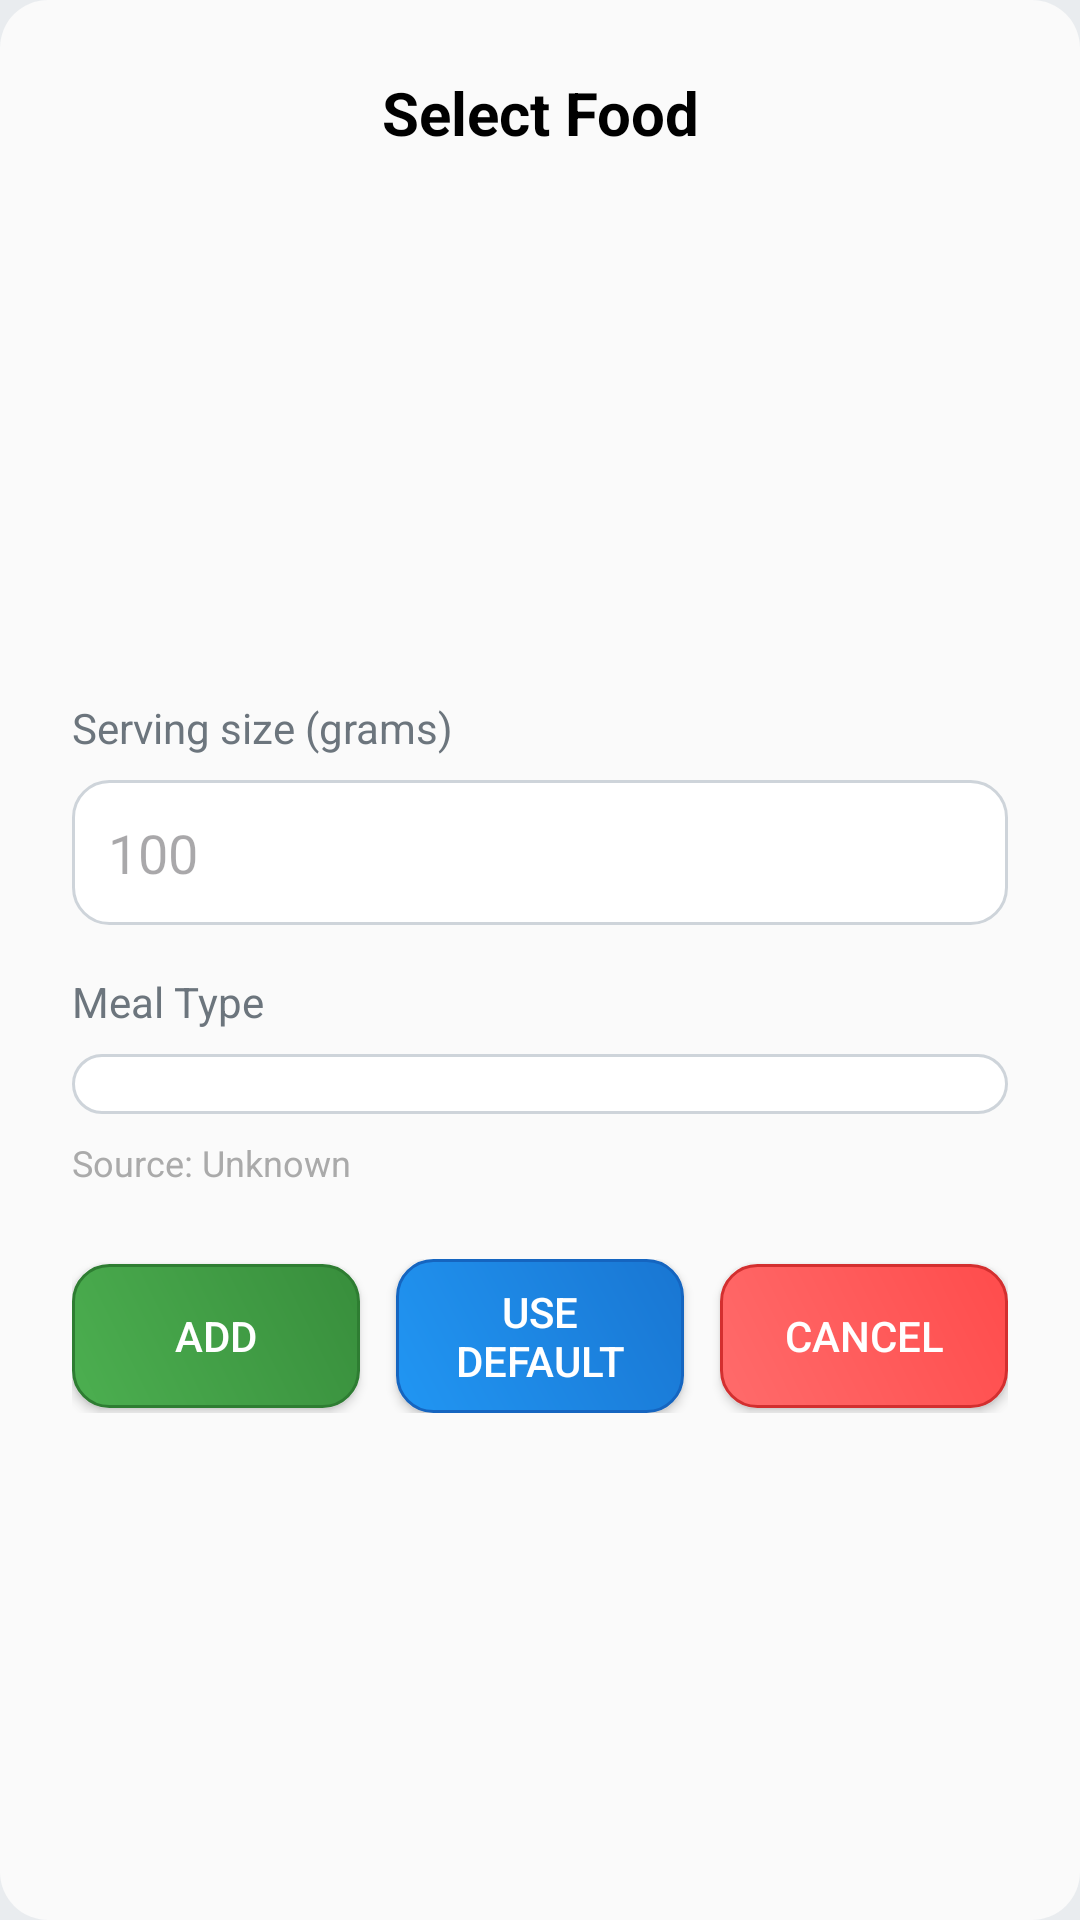

Reconstruct the res/layout file that produces this screen, plus the resources it refers to.
<!-- AndroidManifest.xml: application theme Theme.FitSathi -->
<!-- res/layout/dialog_food_selection.xml -->
<?xml version="1.0" encoding="utf-8"?>
<LinearLayout xmlns:android="http://schemas.android.com/apk/res/android"
    android:orientation="vertical"
    android:padding="24dp"
    android:layout_width="match_parent"
    android:layout_height="wrap_content"
    android:background="@drawable/dialog_background">

    <TextView
        android:id="@+id/dialog_food_title"
        android:layout_width="match_parent"
        android:layout_height="wrap_content"
        android:text="Select Food"
        android:textSize="20sp"
        android:textStyle="bold"
        android:textColor="@color/black"
        android:gravity="center"/>

    
    <androidx.recyclerview.widget.RecyclerView
        android:id="@+id/dialog_suggestions_list"
        android:layout_width="match_parent"
        android:layout_height="150dp"
        android:layout_marginTop="16dp"
        android:visibility="visible"/>

    
    <TextView
        android:layout_width="match_parent"
        android:layout_height="wrap_content"
        android:text="Serving size (grams)"
        android:textSize="14sp"
        android:textColor="?attr/colorOnSurfaceVariant"
        android:layout_marginTop="16dp"/>

    <EditText
        android:id="@+id/serving_input"
        android:layout_width="match_parent"
        android:layout_height="wrap_content"
        android:inputType="numberDecimal"
        android:hint="100"
        android:padding="12dp"
        android:layout_marginTop="8dp"
        android:background="@drawable/rounded_input"/>

    
    <TextView
        android:layout_width="match_parent"
        android:layout_height="wrap_content"
        android:text="Meal Type"
        android:textSize="14sp"
        android:textColor="?attr/colorOnSurfaceVariant"
        android:layout_marginTop="16dp"/>

    <Spinner
        android:id="@+id/dialog_meal_type_spinner"
        android:layout_width="match_parent"
        android:layout_height="wrap_content"
        android:layout_marginTop="8dp"
        android:background="@drawable/rounded_input"/>

    
    <TextView
        android:id="@+id/source_text"
        android:layout_width="match_parent"
        android:layout_height="wrap_content"
        android:text="Source: Unknown"
        android:textSize="12sp"
        android:textColor="@android:color/darker_gray"
        android:layout_marginTop="8dp"/>

    
    <LinearLayout
        android:layout_width="match_parent"
        android:layout_height="wrap_content"
        android:orientation="horizontal"
        android:gravity="center"
        android:layout_marginTop="24dp"
        android:weightSum="3">

        <Button
            android:id="@+id/btn_add_food"
            android:layout_width="0dp"
            android:layout_height="wrap_content"
            android:layout_weight="1"
            android:text="Add"
            android:textColor="@android:color/white"
            android:background="@drawable/button_ok"
            android:layout_marginEnd="8dp"/>

        <Button
            android:id="@+id/btn_use_default"
            android:layout_width="0dp"
            android:layout_height="wrap_content"
            android:layout_weight="1"
            android:text="Use Default"
            android:textColor="@android:color/white"
            android:background="@drawable/button_default"
            android:layout_marginStart="4dp"
            android:layout_marginEnd="4dp"/>

        <Button
            android:id="@+id/btn_cancel_food"
            android:layout_width="0dp"
            android:layout_height="wrap_content"
            android:layout_weight="1"
            android:text="Cancel"
            android:textColor="@android:color/white"
            android:background="@drawable/button_cancel"
            android:layout_marginStart="8dp"/>
    </LinearLayout>
</LinearLayout>
<!-- resources referenced by this layout -->
<resources>
  <color name="black">#000000</color>
  <!-- drawable button_cancel (drawable) -->
  <?xml version="1.0" encoding="utf-8"?>
  <shape xmlns:android="http://schemas.android.com/apk/res/android"
      android:shape="rectangle">
  
      
      <corners android:radius="12dp" />
  
      
      <gradient
          android:startColor="#FF6B6B"
          android:endColor="#FF4C4C"
          android:angle="45"/>
  
      
      <stroke
          android:width="1dp"
          android:color="#D32F2F"/>
  
      
      <padding
          android:left="12dp"
          android:top="8dp"
          android:right="12dp"
          android:bottom="8dp"/>
  </shape>
  <!-- drawable button_default (drawable) -->
  <?xml version="1.0" encoding="utf-8"?>
  <shape xmlns:android="http://schemas.android.com/apk/res/android"
      android:shape="rectangle">
  
      <corners android:radius="12dp" />
  
      <gradient
          android:startColor="#2196F3"
          android:endColor="#1976D2"
          android:angle="45"/>
  
      <stroke
          android:width="1dp"
          android:color="#1565C0"/>
  
      <padding
          android:left="12dp"
          android:top="8dp"
          android:right="12dp"
          android:bottom="8dp"/>
  </shape>
  <!-- drawable button_ok (drawable) -->
  <?xml version="1.0" encoding="utf-8"?>
  <shape xmlns:android="http://schemas.android.com/apk/res/android"
      android:shape="rectangle">
  
      <corners android:radius="12dp" />
  
      <gradient
          android:startColor="#4CAF50"
          android:endColor="#388E3C"
          android:angle="45"/>
  
      <stroke
          android:width="1dp"
          android:color="#2E7D32"/>
  
      <padding
          android:left="12dp"
          android:top="8dp"
          android:right="12dp"
          android:bottom="8dp"/>
  </shape>
  <!-- drawable dialog_background (drawable) -->
  <?xml version="1.0" encoding="utf-8"?>
  <shape xmlns:android="http://schemas.android.com/apk/res/android"
      android:shape="rectangle">
      <solid android:color="#FAFAFA"/>
      <corners android:radius="16dp"/>
      <padding android:left="12dp" android:top="12dp" android:right="12dp" android:bottom="12dp"/>
  </shape>
  <!-- drawable rounded_input (drawable) -->
  <?xml version="1.0" encoding="utf-8"?>
  <shape xmlns:android="http://schemas.android.com/apk/res/android"
      android:shape="rectangle">
  
      
      <solid android:color="@android:color/white"/>
  
      
      <corners android:radius="12dp"/>
  
      
      <stroke
          android:width="1dp"
          android:color="@color/outline"/>
  
      
      <padding
          android:left="10dp"
          android:top="10dp"
          android:right="10dp"
          android:bottom="10dp"/>
  </shape>
  <color name="outline">#CED4DA</color>
  <color name="brand_primary">#3B82F6</color>
  <color name="on_primary">#FFFFFF</color>
  <color name="primary_container">#DDEBFF</color>
  <color name="on_primary_container">#21005D</color>
  <color name="brand_secondary">#10B981</color>
  <color name="on_secondary">#FFFFFF</color>
  <color name="secondary_container">#D0F2E8</color>
  <color name="on_secondary_container">#1D192B</color>
  <color name="surface">#FFFFFF</color>
  <color name="surface_variant">#E9ECEF</color>
  <color name="background">#E9ECEF</color>
  <color name="on_background">#212529</color>
  <color name="on_surface">#212529</color>
  <color name="text_secondary">#6C757D</color>
  <color name="error">#D90429</color>
  <color name="on_error">#FFFFFF</color>
</resources>
